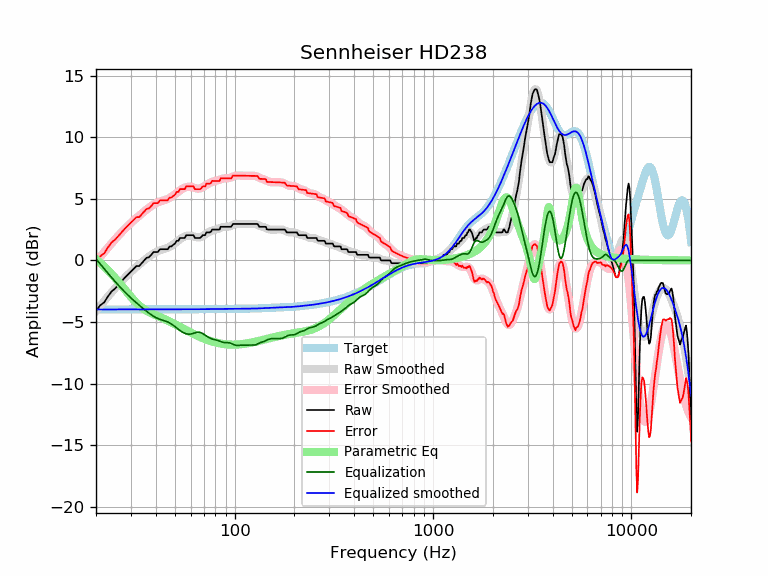

The data file committed next to this chart (first rows):
frequency, raw, error, smoothed, error_smoothed, equalization, parametric_eq, equalized_raw, equalized_smoothed, target
20, -4.10, -0.12, -4.10, -0.12, 0.12, 0.11, -3.98, -3.98, -3.98
21, -3.65, 0.34, -3.69, 0.29, -0.29, -0.19, -3.94, -3.98, -3.98
22, -3.40, 0.58, -3.30, 0.68, -0.68, -0.49, -4.08, -3.98, -3.98
23, -2.91, 1.07, -2.93, 1.05, -1.05, -0.80, -3.97, -3.98, -3.98
24, -2.51, 1.47, -2.58, 1.40, -1.40, -1.11, -3.91, -3.98, -3.98
25, -2.28, 1.70, -2.25, 1.73, -1.73, -1.43, -4.01, -3.98, -3.98
26, -1.97, 2.01, -1.94, 2.03, -2.03, -1.75, -4.00, -3.98, -3.98
27, -1.66, 2.32, -1.66, 2.32, -2.32, -2.06, -3.97, -3.98, -3.98
28, -1.38, 2.59, -1.39, 2.58, -2.58, -2.37, -3.96, -3.98, -3.98
29, -1.14, 2.83, -1.15, 2.82, -2.82, -2.67, -3.96, -3.97, -3.97
30, -0.91, 3.06, -0.93, 3.05, -3.05, -2.96, -3.96, -3.97, -3.97
31, -0.68, 3.29, -0.72, 3.26, -3.26, -3.22, -3.94, -3.97, -3.97
32, -0.46, 3.52, -0.52, 3.45, -3.45, -3.45, -3.91, -3.97, -3.97
33, -0.46, 3.52, -0.34, 3.63, -3.63, -3.65, -4.09, -3.97, -3.97
34, -0.23, 3.74, -0.16, 3.81, -3.81, -3.83, -4.04, -3.97, -3.97
35, -0.00, 3.97, 0.01, 3.98, -3.98, -3.97, -3.98, -3.97, -3.97
36, 0.22, 4.19, 0.17, 4.14, -4.14, -4.09, -3.92, -3.97, -3.97
37, 0.26, 4.23, 0.32, 4.29, -4.29, -4.20, -4.03, -3.97, -3.97
38, 0.46, 4.43, 0.45, 4.42, -4.42, -4.29, -3.97, -3.97, -3.97
39, 0.68, 4.65, 0.57, 4.54, -4.54, -4.37, -3.86, -3.97, -3.97
40, 0.68, 4.65, 0.67, 4.64, -4.64, -4.45, -3.95, -3.97, -3.97
41, 0.68, 4.65, 0.75, 4.72, -4.72, -4.52, -4.03, -3.97, -3.97
42, 0.91, 4.88, 0.81, 4.78, -4.78, -4.59, -3.87, -3.97, -3.97
43, 0.91, 4.88, 0.87, 4.84, -4.84, -4.67, -3.93, -3.97, -3.97
44, 0.91, 4.88, 0.92, 4.89, -4.89, -4.74, -3.98, -3.97, -3.97
45, 0.91, 4.88, 0.97, 4.94, -4.94, -4.81, -4.03, -3.97, -3.97
46, 0.91, 4.88, 1.03, 5.00, -5.00, -4.88, -4.09, -3.97, -3.97
47, 1.14, 5.11, 1.11, 5.08, -5.08, -4.96, -3.94, -3.97, -3.97
48, 1.14, 5.11, 1.19, 5.16, -5.16, -5.03, -4.02, -3.97, -3.97
49, 1.27, 5.24, 1.29, 5.26, -5.26, -5.11, -3.99, -3.97, -3.97
50, 1.37, 5.34, 1.40, 5.37, -5.37, -5.18, -4.00, -3.97, -3.97
51, 1.60, 5.57, 1.51, 5.48, -5.48, -5.25, -3.88, -3.97, -3.97
52, 1.60, 5.57, 1.62, 5.59, -5.59, -5.33, -3.99, -3.97, -3.97
53, 1.82, 5.79, 1.72, 5.69, -5.69, -5.40, -3.86, -3.97, -3.97
54, 1.82, 5.79, 1.81, 5.78, -5.78, -5.47, -3.95, -3.97, -3.97
55, 1.82, 5.79, 1.88, 5.85, -5.85, -5.54, -4.03, -3.97, -3.97
56, 1.82, 5.79, 1.94, 5.91, -5.91, -5.60, -4.09, -3.97, -3.97
57, 2.05, 6.02, 1.99, 5.96, -5.96, -5.67, -3.91, -3.97, -3.97
58, 2.05, 6.02, 2.02, 5.98, -5.98, -5.73, -3.93, -3.97, -3.97
59, 2.05, 6.02, 2.02, 5.99, -5.99, -5.80, -3.94, -3.97, -3.97
60, 2.05, 6.02, 2.01, 5.98, -5.98, -5.86, -3.93, -3.97, -3.97
61, 2.05, 6.02, 1.99, 5.95, -5.95, -5.91, -3.90, -3.97, -3.97
62, 2.05, 6.02, 1.95, 5.92, -5.92, -5.97, -3.87, -3.97, -3.97
63, 1.82, 5.79, 1.92, 5.88, -5.88, -6.03, -4.06, -3.97, -3.97
64, 1.82, 5.79, 1.89, 5.85, -5.85, -6.08, -4.03, -3.96, -3.96
65, 1.82, 5.79, 1.87, 5.83, -5.83, -6.13, -4.01, -3.96, -3.96
66, 1.82, 5.79, 1.87, 5.83, -5.83, -6.18, -4.01, -3.96, -3.96
67, 1.82, 5.79, 1.89, 5.85, -5.85, -6.23, -4.03, -3.96, -3.96
68, 1.92, 5.88, 1.93, 5.89, -5.89, -6.27, -3.97, -3.96, -3.96
69, 2.05, 6.01, 1.98, 5.94, -5.94, -6.31, -3.89, -3.96, -3.96
70, 2.05, 6.01, 2.04, 6.00, -6.00, -6.35, -3.95, -3.96, -3.96
71, 2.05, 6.01, 2.11, 6.07, -6.07, -6.39, -4.02, -3.96, -3.96
72, 2.28, 6.24, 2.18, 6.13, -6.13, -6.43, -3.86, -3.96, -3.96
73, 2.28, 6.24, 2.24, 6.20, -6.20, -6.47, -3.92, -3.96, -3.96
74, 2.28, 6.23, 2.30, 6.25, -6.25, -6.50, -3.97, -3.96, -3.96
75, 2.28, 6.23, 2.35, 6.30, -6.30, -6.53, -4.02, -3.95, -3.95
76, 2.34, 6.30, 2.39, 6.35, -6.35, -6.56, -4.00, -3.95, -3.95
77, 2.51, 6.46, 2.43, 6.38, -6.38, -6.59, -3.87, -3.95, -3.95
78, 2.51, 6.46, 2.46, 6.41, -6.41, -6.61, -3.90, -3.95, -3.95
79, 2.51, 6.46, 2.48, 6.43, -6.43, -6.64, -3.92, -3.95, -3.95
... 553 more rows
